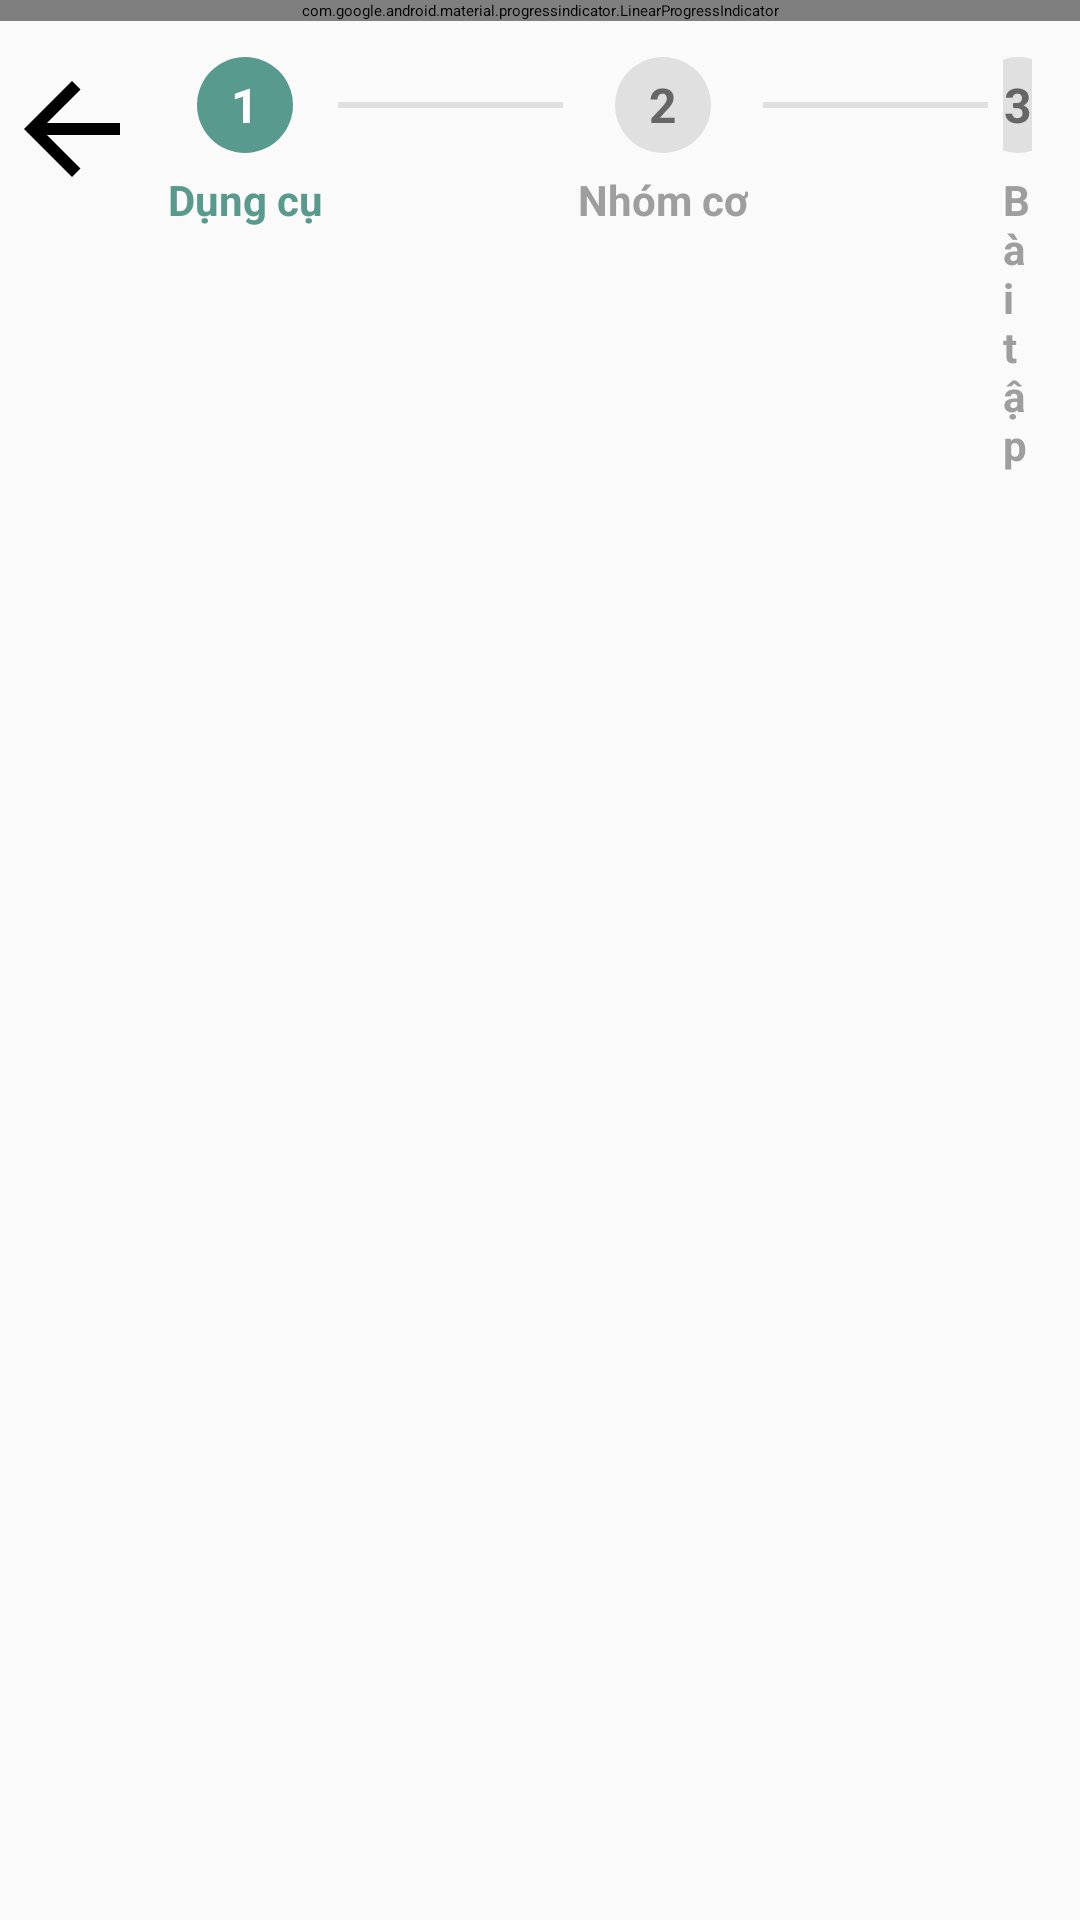

This screen was rendered from an Android layout file. Write that file and the resources it references.
<!-- AndroidManifest.xml: application theme Theme.ListView -->
<!-- res/layout/activity_step_selection.xml -->
<?xml version="1.0" encoding="utf-8"?>
<androidx.constraintlayout.widget.ConstraintLayout
    xmlns:android="http://schemas.android.com/apk/res/android"
    xmlns:app="http://schemas.android.com/apk/res-auto"
    xmlns:tools="http://schemas.android.com/tools"
    android:layout_width="match_parent"
    android:layout_height="match_parent"
    android:background="#FAFAFA">

    <com.google.android.material.progressindicator.LinearProgressIndicator
        android:id="@+id/stepProgressBar"
        android:layout_width="match_parent"
        android:layout_height="wrap_content"
        app:indicatorColor="#589A8D"
        app:trackColor="#E0E0E0"
        app:trackThickness="4dp"
        app:layout_constraintTop_toTopOf="parent"
        tools:progress="33" />

    

    <ImageButton
        android:id="@+id/btnBack"
        android:layout_width="48dp"
        android:layout_height="48dp"
        android:layout_marginTop="12dp"
        android:background="?attr/selectableItemBackgroundBorderless"
        android:src="@drawable/ic_arrow_back_breakfast"
        app:layout_constraintStart_toStartOf="parent"
        app:layout_constraintTop_toBottomOf="@id/stepProgressBar"
        app:tint="#333333" />

    <LinearLayout
        android:id="@+id/stepIndicatorContainer"
        android:layout_width="0dp"
        android:layout_height="wrap_content"
        android:layout_marginStart="8dp"
        android:layout_marginEnd="16dp"
        android:gravity="top"
        android:orientation="horizontal"
        app:layout_constraintBottom_toBottomOf="@id/btnBack"
        app:layout_constraintEnd_toEndOf="parent"
        app:layout_constraintHorizontal_bias="0.0"
        app:layout_constraintStart_toEndOf="@id/btnBack"
        app:layout_constraintTop_toTopOf="@id/btnBack"
        app:layout_constraintVertical_bias="0.0">

        <LinearLayout
            android:layout_width="wrap_content"
            android:layout_height="wrap_content"
            android:gravity="center_horizontal"
            android:orientation="vertical">

            <TextView
                android:id="@+id/tvStep1Circle"
                android:layout_width="32dp"
                android:layout_height="32dp"
                android:background="@drawable/step_circle_selected"
                android:gravity="center"
                android:text="1"
                android:textColor="#FFFFFF"
                android:textSize="16sp"
                android:textStyle="bold" />

            <TextView
                android:id="@+id/tvStep1Title"
                android:layout_width="wrap_content"
                android:layout_height="wrap_content"
                android:layout_marginTop="6dp"
                android:text="Dụng cụ"
                android:textColor="#589A8D"
                android:textSize="14sp"
                android:textStyle="bold" />
        </LinearLayout>

        <View
            android:layout_width="75dp"
            android:layout_height="2dp"
            android:layout_marginHorizontal="5dp"
            android:layout_marginTop="15dp"
            android:background="#E0E0E0" />

        <LinearLayout
            android:layout_width="wrap_content"
            android:layout_height="wrap_content"
            android:gravity="center_horizontal"
            android:orientation="vertical">

            <TextView
                android:id="@+id/tvStep2Circle"
                android:layout_width="32dp"
                android:layout_height="32dp"
                android:background="@drawable/step_circle_unselected"
                android:gravity="center"
                android:text="2"
                android:textColor="#666666"
                android:textSize="16sp"
                android:textStyle="bold" />

            <TextView
                android:id="@+id/tvStep2Title"
                android:layout_width="wrap_content"
                android:layout_height="wrap_content"
                android:layout_marginTop="6dp"
                android:text="Nhóm cơ"
                android:textColor="#9E9E9E"
                android:textSize="14sp"
                android:textStyle="bold" />
        </LinearLayout>

        <View
            android:layout_width="75dp"
            android:layout_height="2dp"
            android:layout_marginHorizontal="5dp"
            android:layout_marginTop="15dp"
            android:background="#E0E0E0" />

        <LinearLayout
            android:layout_width="wrap_content"
            android:layout_height="wrap_content"
            android:gravity="center_horizontal"
            android:orientation="vertical">

            <TextView
                android:id="@+id/tvStep3Circle"
                android:layout_width="32dp"
                android:layout_height="32dp"
                android:background="@drawable/step_circle_unselected"
                android:gravity="center"
                android:text="3"
                android:textColor="#666666"
                android:textSize="16sp"
                android:textStyle="bold" />

            <TextView
                android:id="@+id/tvStep3Title"
                android:layout_width="wrap_content"
                android:layout_height="wrap_content"
                android:layout_marginTop="6dp"
                android:text="Bài tập"
                android:textColor="#9E9E9E"
                android:textSize="14sp"
                android:textStyle="bold" />
        </LinearLayout>

    </LinearLayout>

    <TextView
        android:id="@+id/tvStepTitle"
        android:layout_width="match_parent"
        android:layout_height="wrap_content"
        android:layout_marginHorizontal="24dp"
        android:layout_marginTop="16dp"
        tools:text="Tiêu đề Bước"
        android:textColor="#333333"
        android:textSize="26sp"
        android:textStyle="bold"
        app:layout_constraintTop_toBottomOf="@id/btnBack" />

    <ProgressBar
        android:id="@+id/progressBarApi"
        android:layout_width="wrap_content"
        android:layout_height="wrap_content"
        android:indeterminateTint="#589A8D"
        android:visibility="gone"
        app:layout_constraintBottom_toBottomOf="parent"
        app:layout_constraintEnd_toEndOf="parent"
        app:layout_constraintStart_toStartOf="parent"
        app:layout_constraintTop_toTopOf="parent" />

    <androidx.recyclerview.widget.RecyclerView
        android:id="@+id/rvSelection"
        android:layout_width="match_parent"
        android:layout_height="0dp"
        android:layout_marginTop="16dp"
        android:clipToPadding="false"
        android:paddingHorizontal="12dp"
        android:paddingBottom="16dp"
        app:layout_constraintBottom_toTopOf="@id/btnNextStep"
        app:layout_constraintTop_toBottomOf="@id/tvStepTitle" />

    <androidx.appcompat.widget.AppCompatButton
        android:id="@+id/btnNextStep"
        android:layout_width="match_parent"
        android:layout_height="60dp"
        android:layout_marginHorizontal="32dp"
        android:layout_marginBottom="32dp"
        android:background="@drawable/bg_premium_btn"
        android:text="TIẾP TỤC"
        android:textColor="#FFFFFF"
        android:textSize="16sp"
        android:textStyle="bold"
        android:elevation="8dp"
        android:stateListAnimator="@null"
        android:visibility="gone"
        app:layout_constraintBottom_toBottomOf="parent" />

</androidx.constraintlayout.widget.ConstraintLayout>
<!-- resources referenced by this layout -->
<resources>
  <!-- drawable bg_premium_btn (drawable) -->
  <?xml version="1.0" encoding="utf-8"?>
  <shape xmlns:android="http://schemas.android.com/apk/res/android" android:shape="rectangle">
      <gradient
          android:angle="0"
          android:startColor="#26A69A"
          android:endColor="#00695C"
          android:type="linear" />
      <corners android:radius="30dp" />
  </shape>
  <!-- drawable ic_arrow_back_breakfast (drawable) -->
  <vector xmlns:android="http://schemas.android.com/apk/res/android"
      android:width="24dp"
      android:height="24dp"
      android:viewportWidth="24.0"
      android:viewportHeight="24.0">
      <path
          android:fillColor="#000000"
          android:pathData="M20,11H7.83l5.59,-5.59L12,4l-8,8l8,8l1.41,-1.41L7.83,13H20v-2z"/>
  </vector>
  <!-- drawable step_circle_selected (drawable) -->
  <?xml version="1.0" encoding="utf-8"?>
  <shape xmlns:android="http://schemas.android.com/apk/res/android" android:shape="oval">
      <solid android:color="#589A8D" />
      <size android:width="24dp" android:height="24dp" />
  </shape>
  <!-- drawable step_circle_unselected (drawable) -->
  <?xml version="1.0" encoding="utf-8"?>
  <shape xmlns:android="http://schemas.android.com/apk/res/android" android:shape="oval">
      <solid android:color="#E0E0E0" />
      <size android:width="24dp" android:height="24dp" />
  </shape>
</resources>
